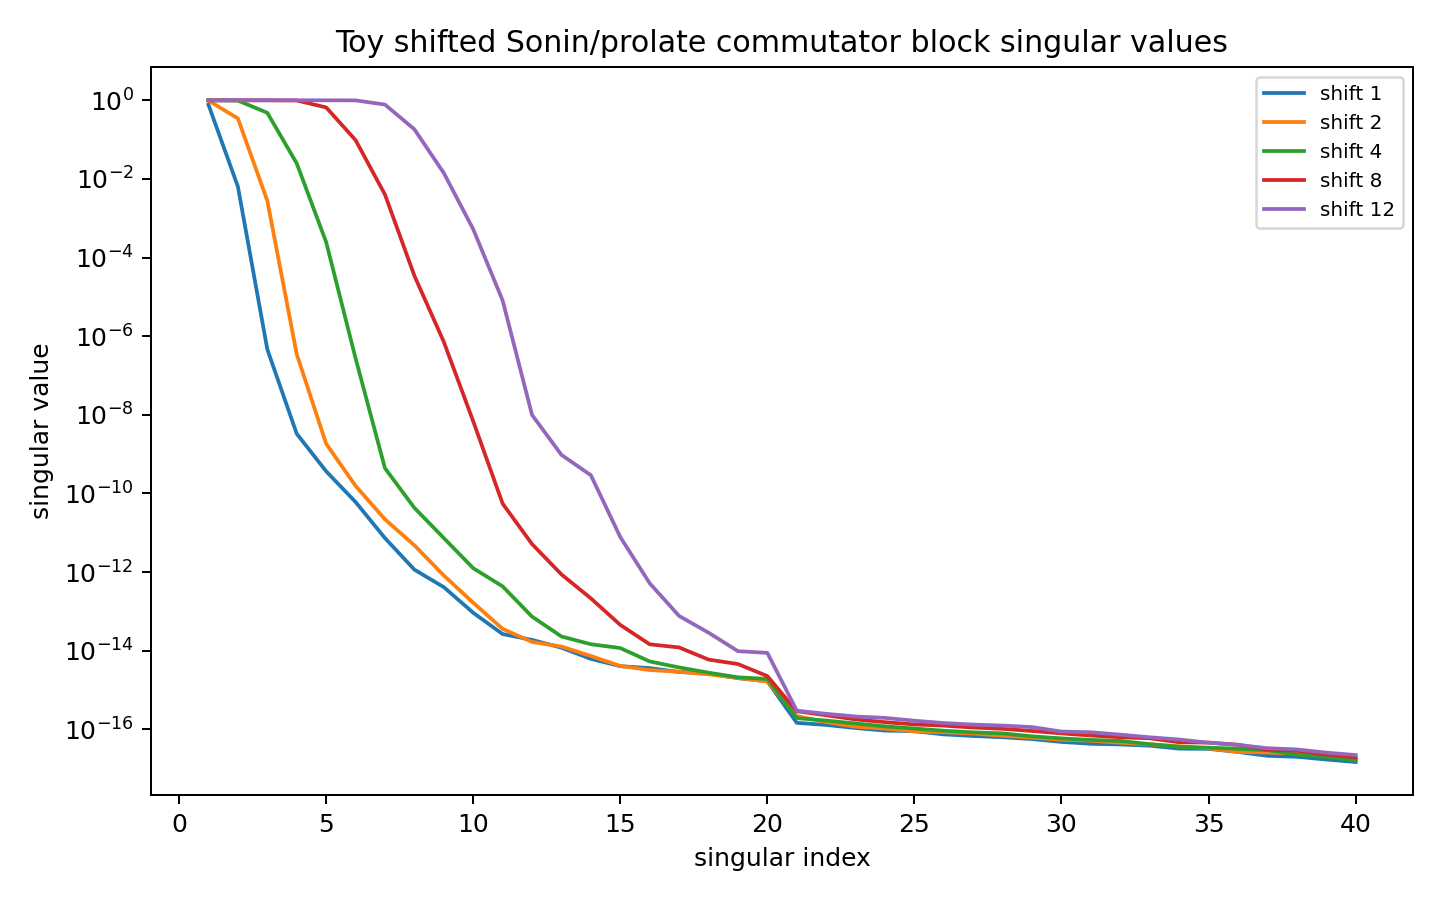

Source data for this figure (header and first rows):
shift, index, singular_value
1, 1, 0.7691
1, 2, 0.006389
1, 3, 4.644517741326163e-07
1, 4, 3.3058887244279257e-09
1, 5, 3.675583378053233e-10
1, 6, 6.071538341685215e-11
1, 7, 7.329820942064637e-12
1, 8, 1.156484321131806e-12
1, 9, 4.151793870743446e-13
1, 10, 9.247345193217319e-14
1, 11, 2.6599671620214536e-14
1, 12, 1.8906191048647376e-14
1, 13, 1.1976329017105306e-14
1, 14, 6.214184062522333e-15
1, 15, 4.054019057519642e-15
1, 16, 3.620359445771617e-15
1, 17, 2.8871231051895705e-15
1, 18, 2.6386557466948923e-15
1, 19, 2.0093981980843852e-15
1, 20, 1.6830502307142778e-15
1, 21, 1.46893798952923e-16
1, 22, 1.2985126327468823e-16
1, 23, 1.0838570869746223e-16
1, 24, 9.319409944677241e-17
1, 25, 9.007793746688053e-17
1, 26, 7.466989965178847e-17
1, 27, 6.797819846754225e-17
1, 28, 6.316354080148271e-17
1, 29, 5.675696777361183e-17
1, 30, 4.8008974520529395e-17
1, 31, 4.306763954591769e-17
1, 32, 4.141226802426234e-17
1, 33, 3.8528405161159856e-17
1, 34, 3.246720756332521e-17
1, 35, 3.1927458513787204e-17
1, 36, 2.6665336670318534e-17
1, 37, 2.1256311181814833e-17
1, 38, 2.013624876344383e-17
1, 39, 1.715730083400964e-17
1, 40, 1.48023777711711e-17
2, 1, 0.9841
2, 2, 0.3453
2, 3, 0.002795
2, 4, 3.500653404470707e-07
2, 5, 1.839522346621631e-09
2, 6, 1.5611619783225877e-10
2, 7, 2.203228108478395e-11
2, 8, 4.812901036382126e-12
2, 9, 8.210119507996778e-13
2, 10, 1.664888664287117e-13
2, 11, 3.607283992411793e-14
2, 12, 1.68040676108842e-14
2, 13, 1.2808113761651629e-14
2, 14, 7.353500879572851e-15
2, 15, 4.106872809902705e-15
2, 16, 3.2332973928465947e-15
2, 17, 2.9271580543409406e-15
2, 18, 2.514518012832697e-15
2, 19, 2.033750502575519e-15
2, 20, 1.6463790710294522e-15
... 140 more rows
